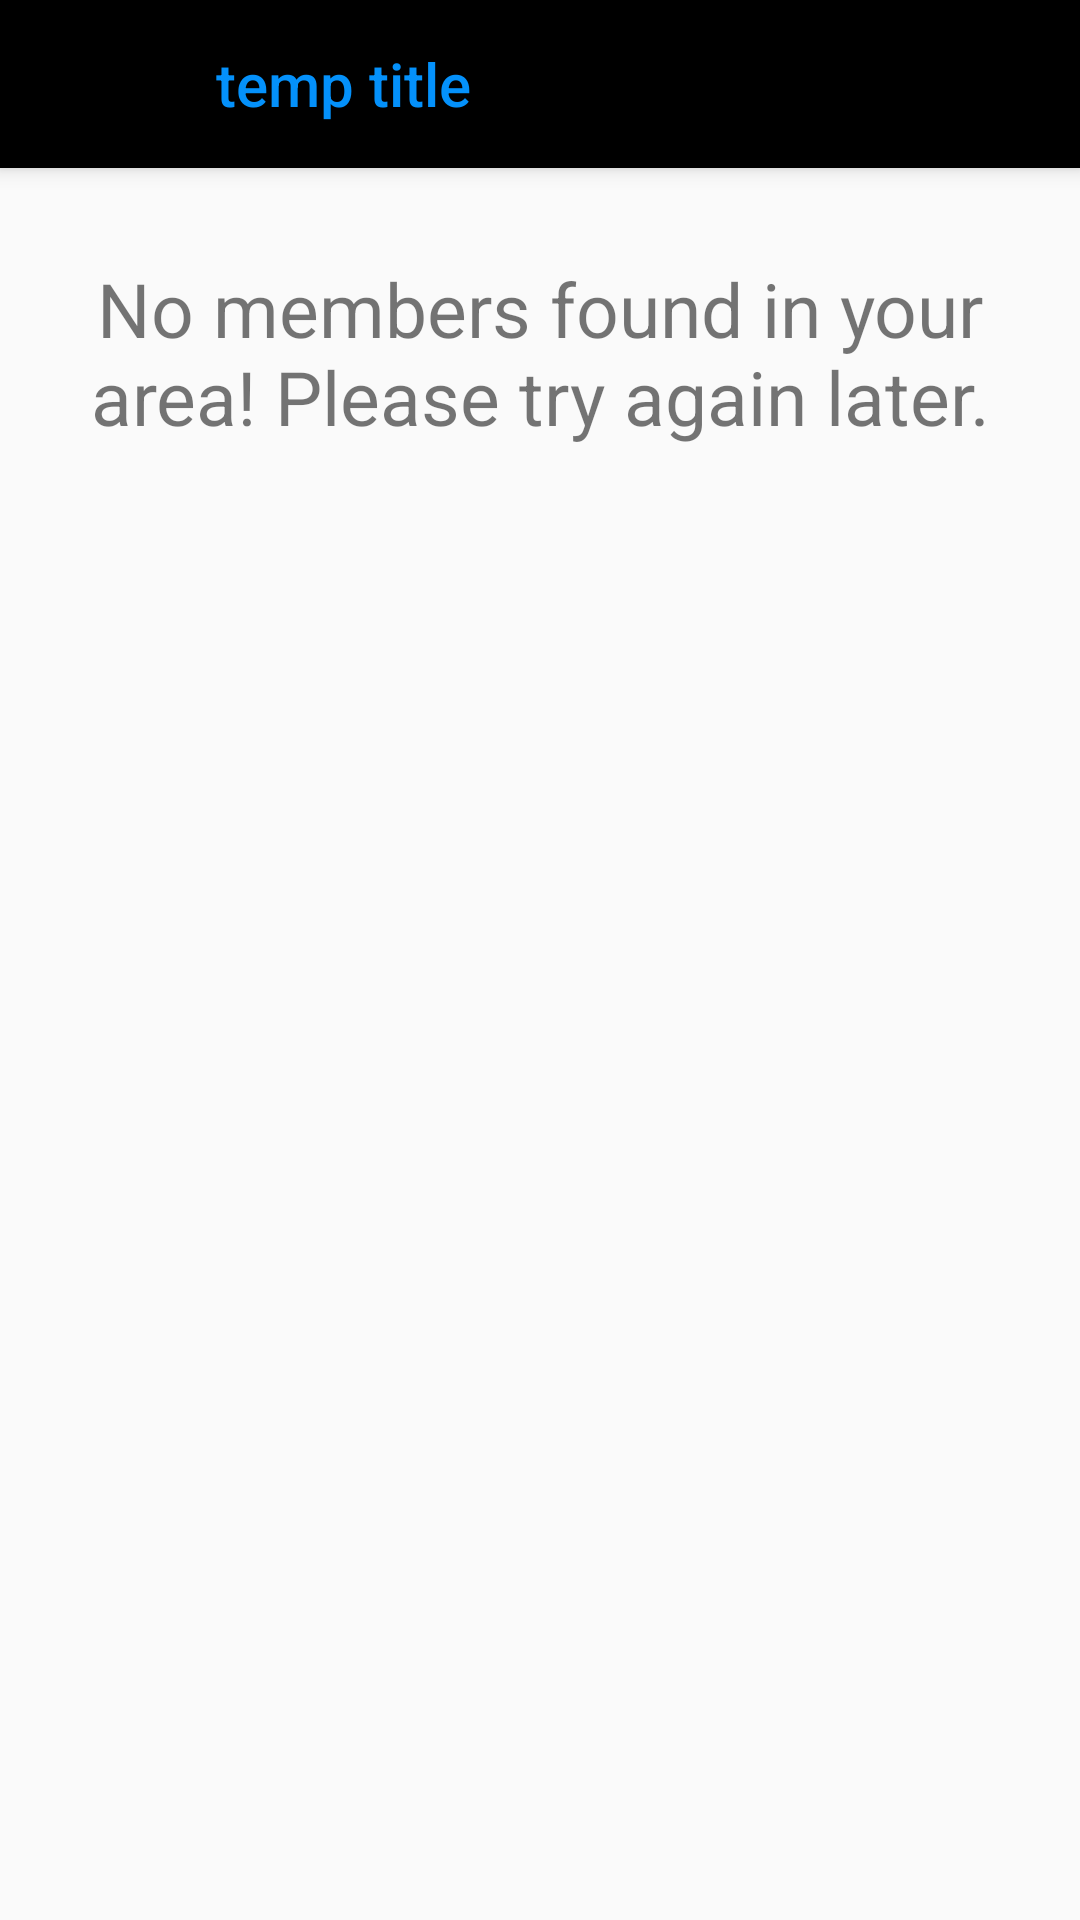

Here is an Android app screen rendered from its layout file. Give the layout XML and the strings, colors and styles it references.
<!-- AndroidManifest.xml: application theme AppTheme -->
<!-- res/layout/activity_groupnull.xml -->
<?xml version="1.0" encoding="utf-8"?>
<RelativeLayout xmlns:android="http://schemas.android.com/apk/res/android"
    android:layout_width="match_parent"
    android:layout_height="match_parent"
    xmlns:app="http://schemas.android.com/apk/res-auto"
    android:fitsSystemWindows="true">

    <android.support.v7.widget.Toolbar
        android:id="@+id/my_toolbar"
        android:layout_width="match_parent"
        android:layout_height="?attr/actionBarSize"
        android:background="@color/white"
        app:titleTextColor="@color/startblue"
        app:title="temp title"
        android:elevation="4dp"
        android:theme="@style/ThemeOverlay.AppCompat.ActionBar"
        app:navigationIcon="?attr/homeAsUpIndicator"
        app:popupTheme="@style/ThemeOverlay.AppCompat.Light"/>

    <LinearLayout
        android:orientation="vertical"
        android:layout_width="match_parent"
        android:layout_height="wrap_content"
        android:paddingTop="56dp"
        android:paddingLeft="24dp"
        android:paddingRight="24dp">

        <TextView
            android:layout_width="match_parent"
            android:layout_height="wrap_content"
            android:layout_marginTop="30dp"
            android:gravity="top"
            android:singleLine="false"
            android:text="No members found in your area! Please try again later."
            android:textAlignment="center"
            android:textAllCaps="false"
            android:textSize="25sp" />
    </LinearLayout>

</RelativeLayout>
<!-- resources referenced by this layout -->
<resources>
  <color name="startblue">#0491fb</color>
  <color name="white">#000000</color>
  <style name="AppTheme" parent="Theme.AppCompat.Light.NoActionBar">
          
          <item name="colorPrimary">@color/colorPrimary</item>
          <item name="colorPrimaryDark">@color/colorPrimaryDark</item>
          <item name="colorAccent">@color/startblue</item>
      </style>
  <color name="colorPrimary">#3F51B5</color>
  <color name="colorPrimaryDark">#292b3d</color>
</resources>
